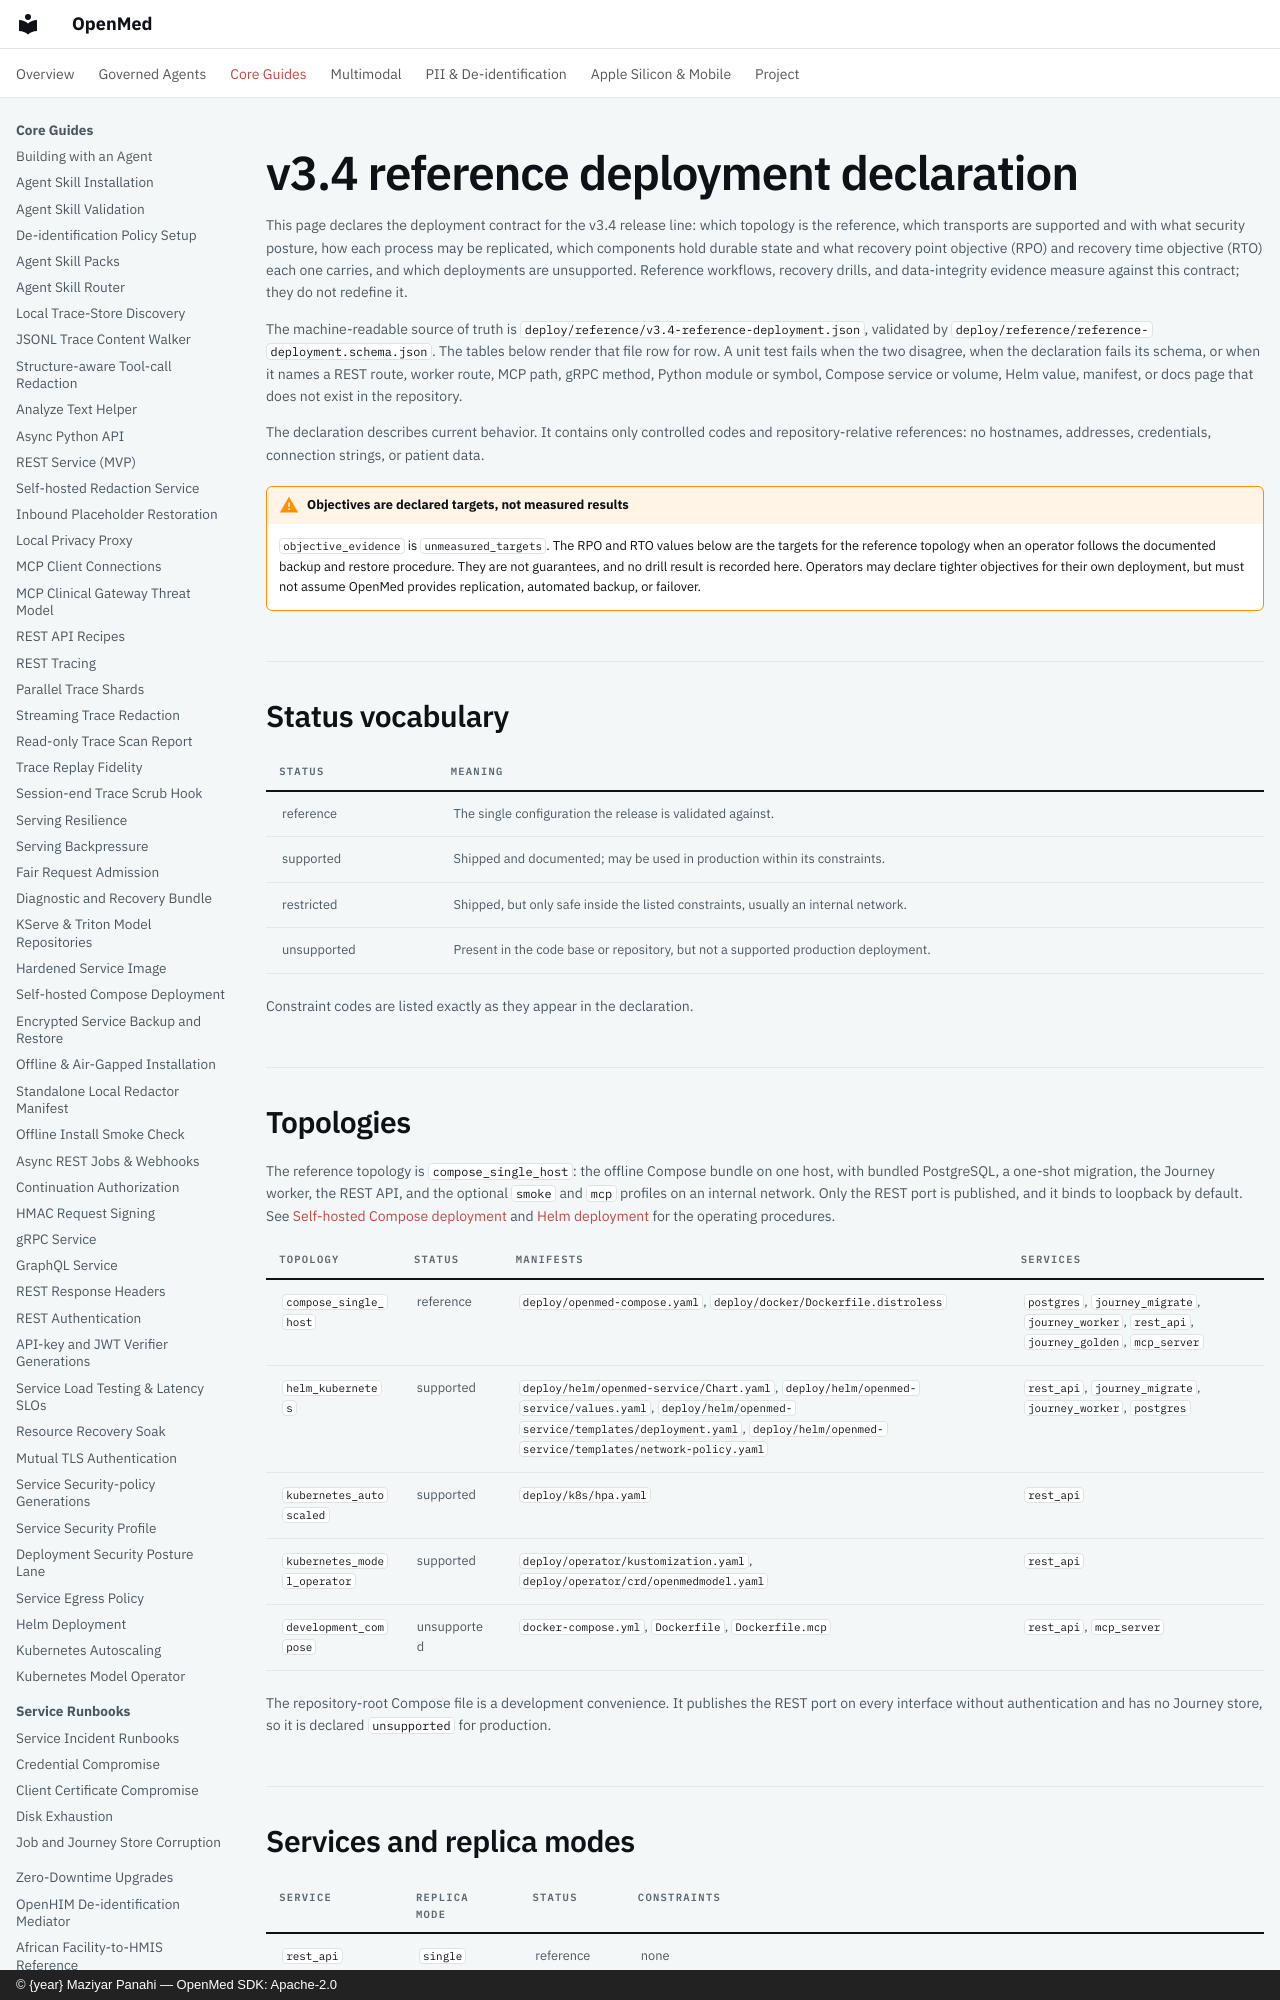

repository: maziyarpanahi/openmed · page: deploy/reference-deployment/index.html · generator: mkdocs · copyright: © {year} Maziyar Panahi — OpenMed SDK: Apache-2.0

# v3.4 reference deployment declaration

This page declares the deployment contract for the v3.4 release line: which
topology is the reference, which transports are supported and with what
security posture, how each process may be replicated, which components hold
durable state and what recovery point objective (RPO) and recovery time
objective (RTO) each one carries, and which deployments are unsupported.
Reference workflows, recovery drills, and data-integrity evidence measure
against this contract; they do not redefine it.

The machine-readable source of truth is
`deploy/reference/v3.4-reference-deployment.json`, validated by
`deploy/reference/reference-deployment.schema.json`. The tables below render
that file row for row. A unit test fails when the two disagree, when the
declaration fails its schema, or when it names a REST route, worker route,
MCP path, gRPC method, Python module or symbol, Compose service or volume,
Helm value, manifest, or docs page that does not exist in the repository.

The declaration describes current behavior. It contains only controlled codes
and repository-relative references: no hostnames, addresses, credentials,
connection strings, or patient data.

!!! warning "Objectives are declared targets, not measured results"

    `objective_evidence` is `unmeasured_targets`. The RPO and RTO values below
    are the targets for the reference topology when an operator follows the
    documented backup and restore procedure. They are not guarantees, and no
    drill result is recorded here. Operators may declare tighter objectives
    for their own deployment, but must not assume OpenMed provides
    replication, automated backup, or failover.

## Status vocabulary

| Status | Meaning |
| --- | --- |
| reference | The single configuration the release is validated against. |
| supported | Shipped and documented; may be used in production within its constraints. |
| restricted | Shipped, but only safe inside the listed constraints, usually an internal network. |
| unsupported | Present in the code base or repository, but not a supported production deployment. |

Constraint codes are listed exactly as they appear in the declaration.
